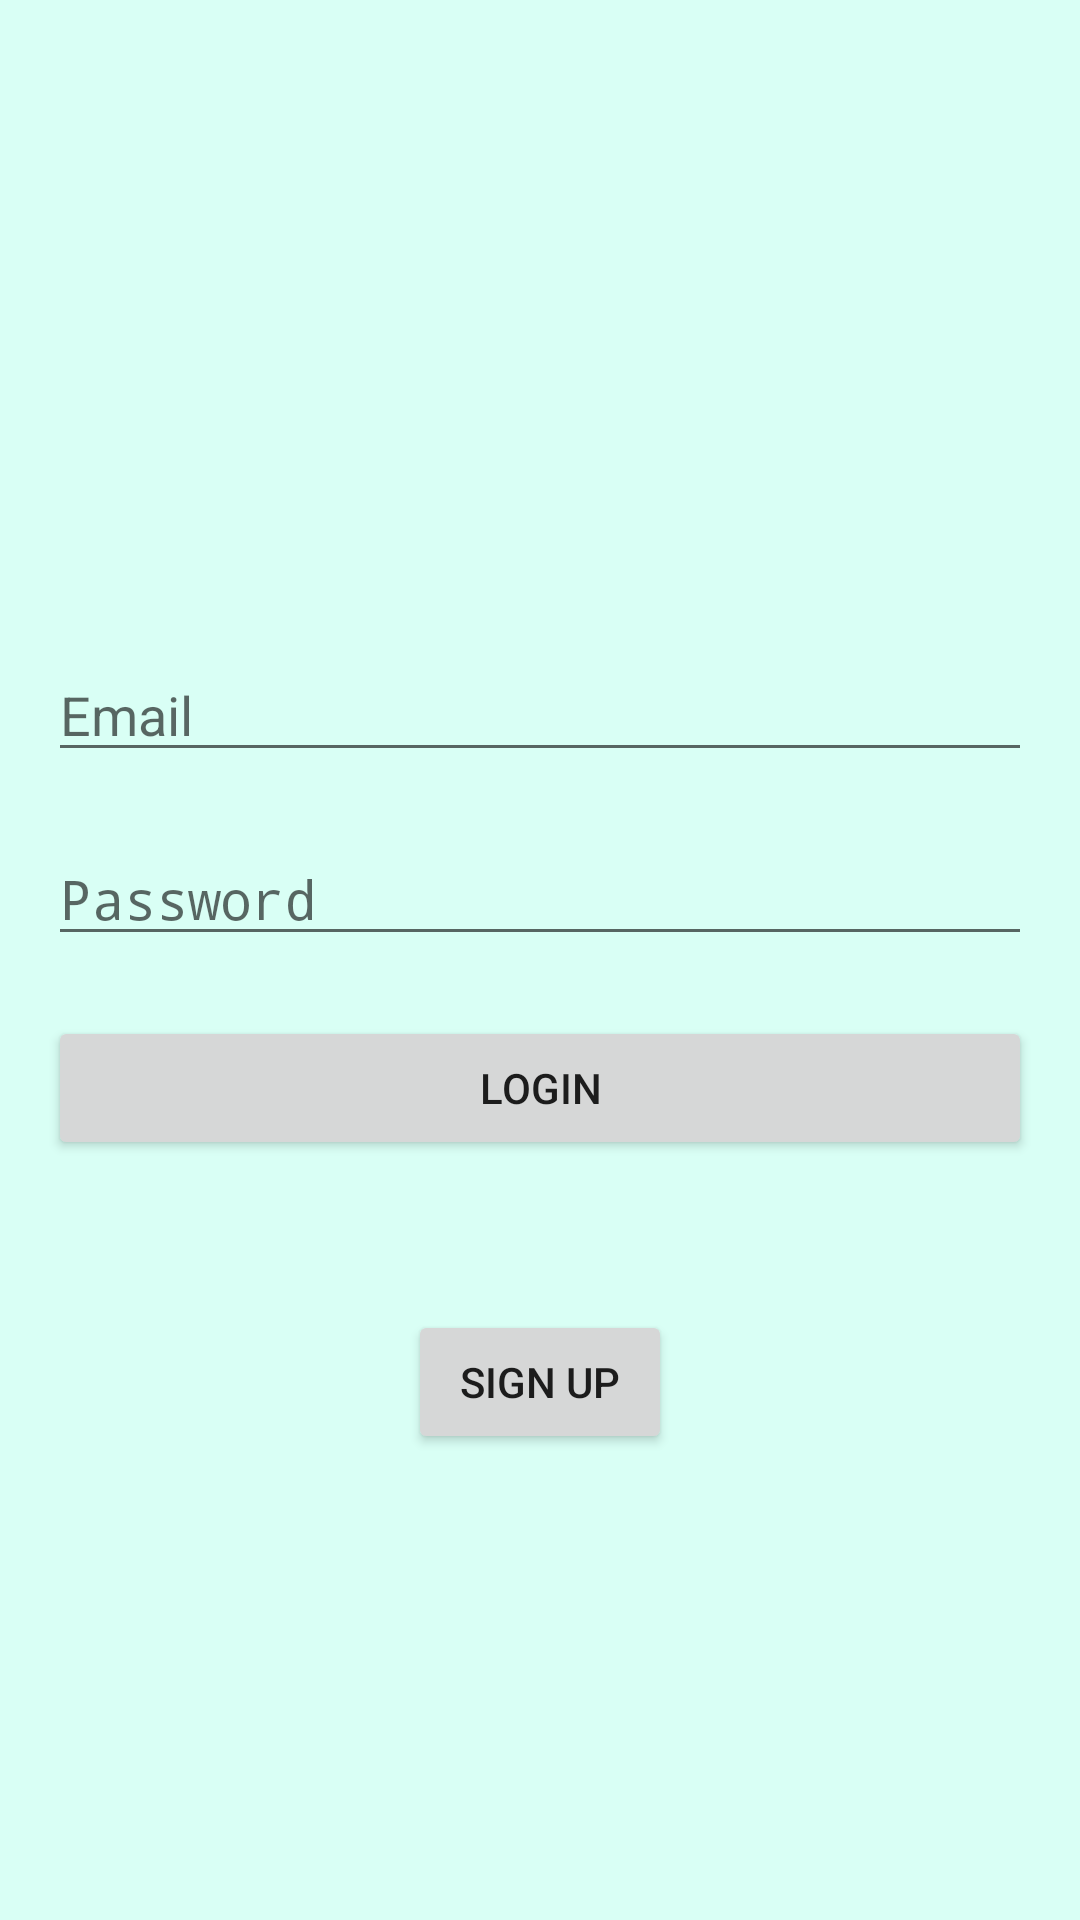

This screen was rendered from an Android layout file. Write that file and the resources it references.
<!-- AndroidManifest.xml: activity theme AppStyle.Signup -->
<!-- res/layout/activity_login.xml -->
<?xml version="1.0" encoding="utf-8"?>
<androidx.constraintlayout.widget.ConstraintLayout xmlns:android="http://schemas.android.com/apk/res/android"
    xmlns:app="http://schemas.android.com/apk/res-auto"
    xmlns:tools="http://schemas.android.com/tools"
    android:layout_width="match_parent"
    android:layout_height="match_parent"

    tools:context=".LoginActivity">

    <RelativeLayout
        android:layout_width="match_parent"
        android:layout_height="match_parent"
        android:paddingLeft="16dp"
        android:paddingTop="16dp"
        android:paddingRight="16dp"
        tools:layout_editor_absoluteX="0dp"
        tools:layout_editor_absoluteY="58dp">

        <Button
            android:id="@+id/btnSignup"
            android:layout_width="wrap_content"
            android:layout_height="wrap_content"
            android:layout_below="@+id/btnLogin"
            android:layout_centerHorizontal="true"
            android:layout_marginStart="100dp"
            android:layout_marginTop="50dp"
            android:layout_marginEnd="100dp"
            android:layout_marginBottom="20dp"
            android:gravity="center"
            android:text="@string/signup" />

        <Button
            android:id="@+id/btnLogin"
            android:layout_width="match_parent"
            android:layout_height="wrap_content"
            android:layout_below="@+id/password"
            android:layout_marginTop="20dp"
            android:text="Login"
            app:layout_constraintTop_toBottomOf="@+id/btnSignup" />

        <EditText
            android:id="@+id/email"
            android:layout_width="match_parent"
            android:layout_height="wrap_content"
            android:layout_alignParentTop="true"
            android:layout_marginTop="200dp"
            android:ems="10"
            android:hint="Email"
            android:inputType="textEmailAddress" />

        <EditText
            android:id="@+id/password"
            android:layout_width="match_parent"
            android:layout_height="wrap_content"
            android:layout_below="@+id/email"
            android:layout_marginTop="20dp"
            android:ems="10"
            android:hint="Password"
            android:inputType="textPassword" />

    </RelativeLayout>

</androidx.constraintlayout.widget.ConstraintLayout>
<!-- resources referenced by this layout -->
<resources>
  <string name="signup">SIGN UP</string>
  <style name="AppStyle.Signup">
          <item name="windowNoTitle">true</item>
          <item name="android:windowBackground">@color/light_green</item>
          <item name="android:layout_width">match_parent</item>
          <item name="android:layout_height">match_parent</item>
      </style>
  <color name="light_green">#D9FFF5</color>
</resources>
